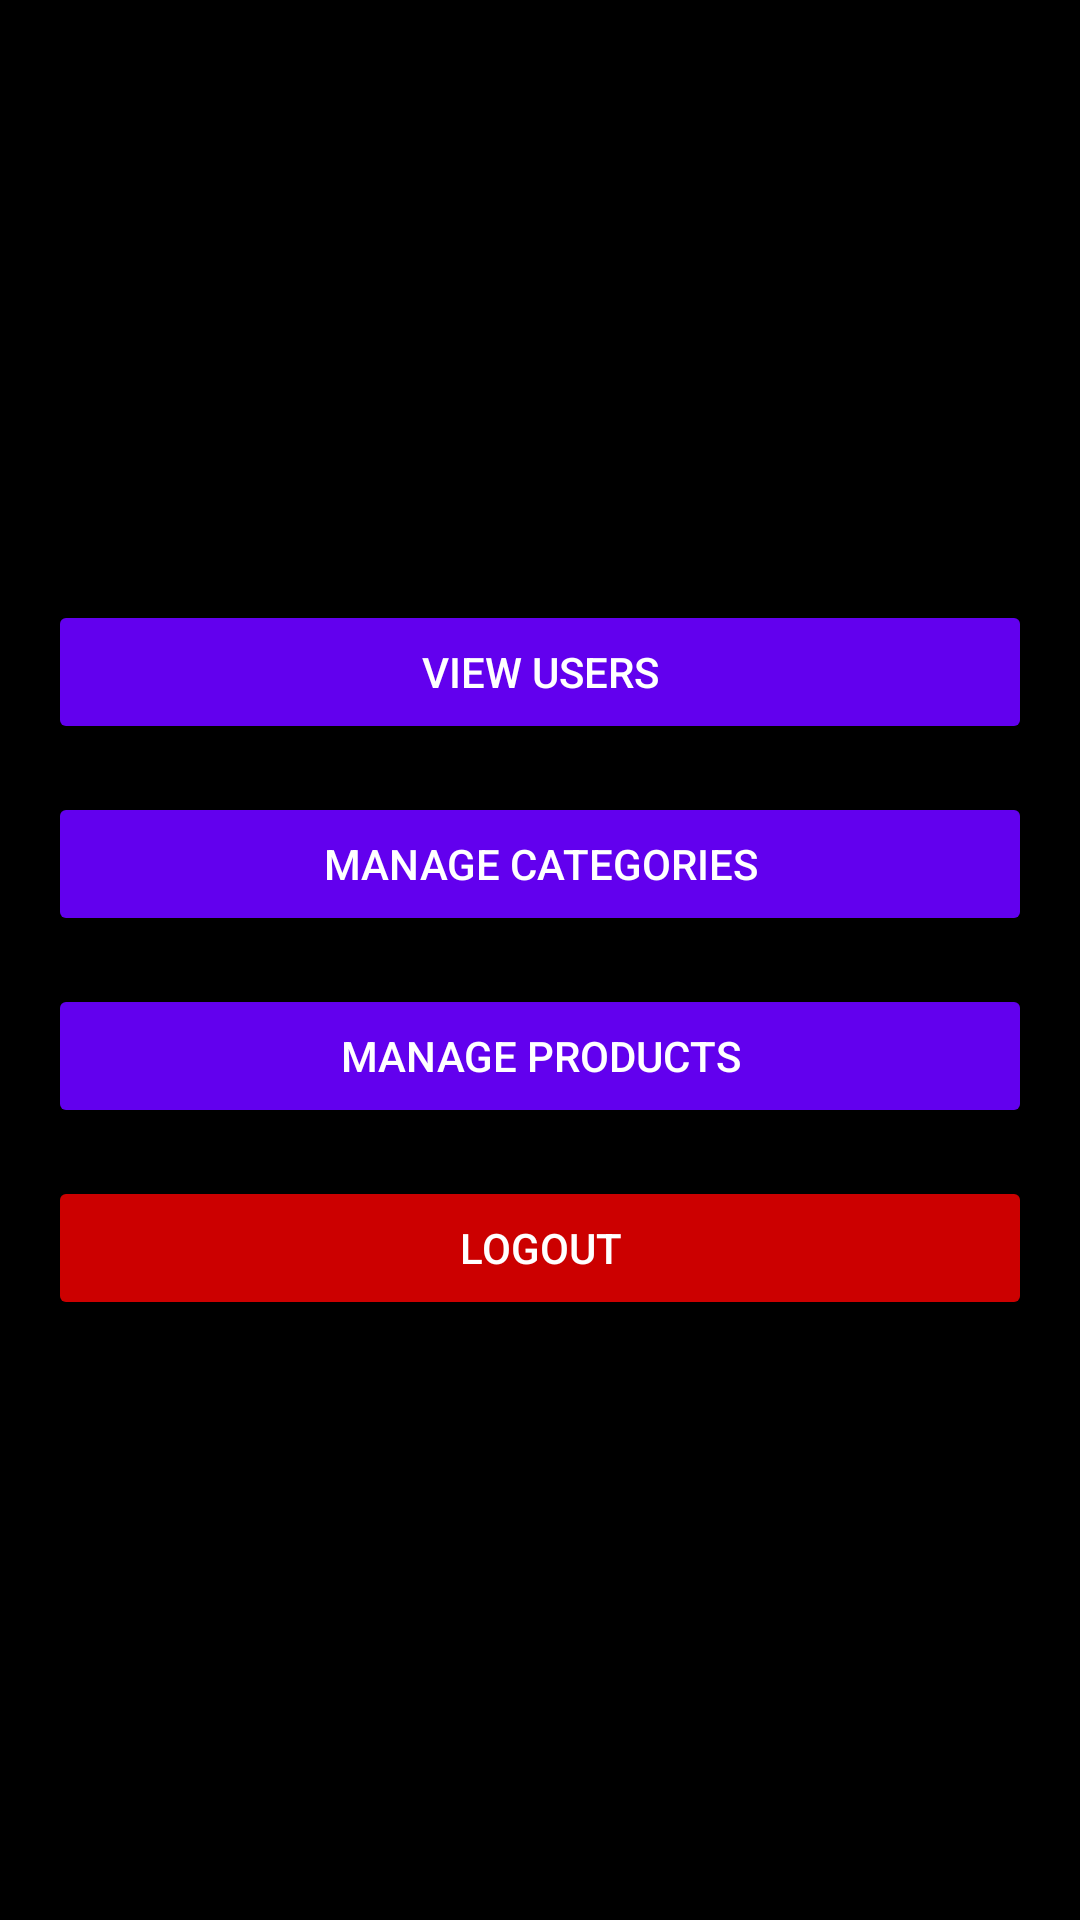

The Android layout XML behind this screen, and the referenced resources:
<!-- AndroidManifest.xml: application theme Theme.MyMobileProject -->
<!-- res/layout/activity_admin_main.xml -->
<?xml version="1.0" encoding="utf-8"?>
<LinearLayout
    xmlns:android="http://schemas.android.com/apk/res/android"
    android:layout_width="match_parent"
    android:layout_height="match_parent"
    android:orientation="vertical"
    android:padding="16dp"
    android:gravity="center"
    android:background="#000000">

    <Button
        android:id="@+id/btnViewUsers"
        android:layout_width="match_parent"
        android:layout_height="wrap_content"
        android:text="View Users"
        android:layout_marginBottom="16dp"
        android:backgroundTint="@color/colorPrimary"
        android:textColor="@android:color/white" />

    <Button
        android:id="@+id/btnManageCategories"
        android:layout_width="match_parent"
        android:layout_height="wrap_content"
        android:text="Manage Categories"
        android:layout_marginBottom="16dp"
        android:backgroundTint="@color/colorPrimary"
        android:textColor="@android:color/white" />

    <Button
        android:id="@+id/btnManageProducts"
        android:layout_width="match_parent"
        android:layout_height="wrap_content"
        android:text="Manage Products"
        android:layout_marginBottom="16dp"
        android:backgroundTint="@color/colorPrimary"
        android:textColor="@android:color/white" />

    <Button
        android:id="@+id/btnLogout"
        android:layout_width="match_parent"
        android:layout_height="wrap_content"
        android:text="Logout"
        android:backgroundTint="@android:color/holo_red_dark"
        android:textColor="@android:color/white" />

</LinearLayout>
<!-- resources referenced by this layout -->
<resources>
  <style name="Theme.MyMobileProject" parent="Base.Theme.MyMobileProject" />
  <style name="Base.Theme.MyMobileProject" parent="Theme.Material3.DayNight.NoActionBar">
          
          
      </style>
  <!-- not gathered from this repository: default colours our renderer supplied (Android Studio template values) -->
  <color name="colorPrimary">#FF6200EE</color>
</resources>
